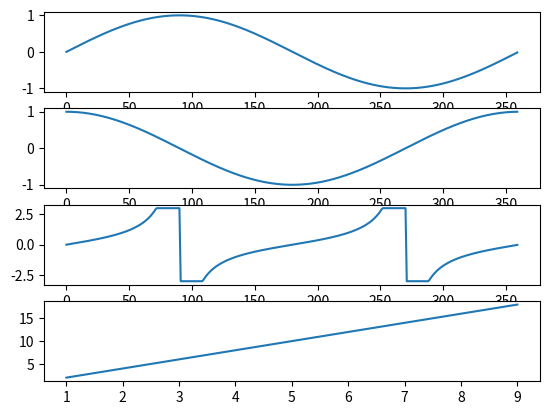

This figure's Python source:
import matplotlib.pyplot as plt
import numpy as np

t = np.arange(0, 360, 1)
s1 = np.sin(np.radians(t))
s2 = np.cos(np.radians(t))
s3 = np.tan(np.radians(t))
tr = 3
si = s3 > tr
s3[si] = tr
si = s3 < -tr
s3[si] = -tr
plt.figure(1)
plt.subplot(411)
plt.plot(t, s1)
plt.subplot(412)
plt.plot(t, s2)
plt.subplot(413)
plt.plot(t, s3)
x = [1,2,3,4,5,6,7,8,9]
y = [2,4,6,8,10,12,14,16,18]
plt.subplot(414)
plt.plot(x,y)

plt.show()